Run: headless pygame with SDL's dummy video driver; simulated clock (each Clock.tick advances the game by its frame time, no real sleeping); random seed 0; keys injected as events and as key.get_pressed() state; no mouse input.
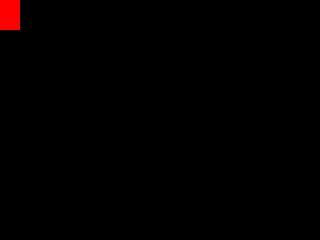
Frame 1 of 4 · flips 1–60 · no input
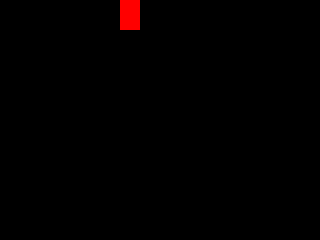
Frame 2 of 4 · flips 61–180 · tapped SPACE, RETURN · held RIGHT (→), D
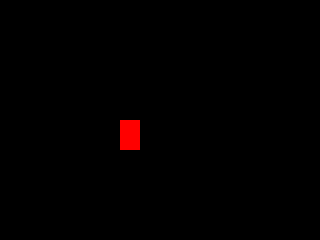
Frame 3 of 4 · flips 181–300 · held DOWN (↓), S
Frame 4 of 4 · flips 301–420 · held LEFT (←), A, UP (↑), W · screen same as frame 1, image omitted

The pygame program that drew these frames:

import pygame

# Pantalla
PANTALLA_ANCHO = 320
PANTALLA_ALTO = 240

# Coordenadas cuadrado
x = 0
y = 0

# Teclas presionadas
arriba = False
derecha = False
abajo = False
izquierda = False

# Pygame
pygame.init()
pantalla = pygame.display.set_mode((PANTALLA_ANCHO, PANTALLA_ALTO))


## Dibuja un rectangulo en la pantalla
## -----------------------------------
## Recibe las coordenadas y dimensions
## El parametro color debe ser una tupla (R,G,B)
def dibujar_rectangulo(x, y, ancho, alto, color):
  global pantalla
  pygame.draw.rect(pantalla, color, pygame.Rect(x, y, ancho, alto))


## Actualiza los eventos recibidos 
## ------------------------------------
## Actualiza las teclas presionadas
## Retorna -1 si se recibe un evento
## para cerrar el juego. En otro caso
## retorna 0.
def actualizar_eventos():
  global arriba, derecha, abajo, izquierda

  for evento in pygame.event.get():
    # Salir del juego (?)
    if evento.type == pygame.QUIT:
      return -1
    # Solo nos interesan los eventos del teclado
    if evento.type not in [pygame.KEYDOWN, pygame.KEYUP]:
      continue
    # Mapeos de las teclas
    if evento.key == pygame.K_UP:
      arriba = evento.type == pygame.KEYDOWN
    if evento.key == pygame.K_RIGHT:
      derecha = evento.type == pygame.KEYDOWN
    if evento.key == pygame.K_DOWN:
      abajo = evento.type == pygame.KEYDOWN
    if evento.key == pygame.K_LEFT:
      izquierda = evento.type == pygame.KEYDOWN 

  # Nunca se encontro el evento salir
  return 0

# Reloj para controlar el maximo de FPS
reloj = pygame.time.Clock()
# Gameloop
while True:
  if actualizar_eventos() == -1:
    break

  # Movimiento del rectangulo
  if arriba:
    y -= 1
  if abajo:
    y += 1
  if derecha:
    x += 1
  if izquierda:
    x -= 1

  # Borramos la pantalla que estaba pintada
  dibujar_rectangulo(0, 0, PANTALLA_ANCHO, PANTALLA_ALTO, (0, 0, 0))

  # Dibujamos un rectangulo rojo
  # Notese el RGB: (255, 0, 0) 
  dibujar_rectangulo(x, y, 20, 30, (255, 0, 0))
  
  # Actualizamos 
  pygame.display.flip()
  reloj.tick(60)
